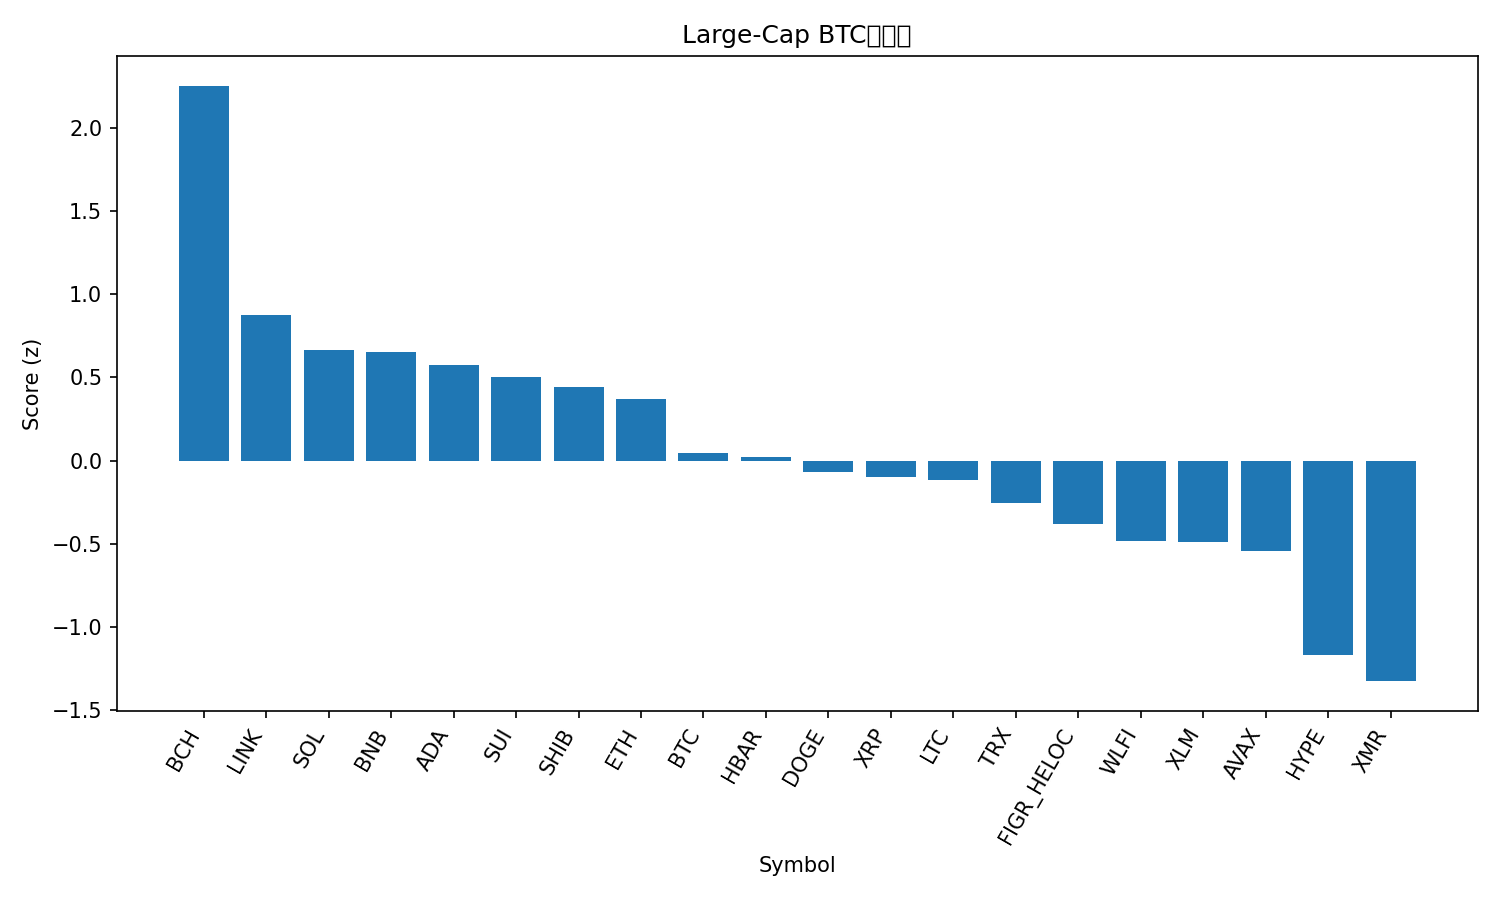

Data behind this chart, as committed beside it:
rank, name, symbol, price_btc, price_usd, pct_1h_btc, pct_24h_btc, pct_7d_btc, market_cap_rank, market_cap_usd, volume_usd, score
1, Bitcoin Cash, BCH, 0.006099, 559.4, 2.717, 5.157, -3.463, 16, 11171542456, 388206397, 2.253
2, Chainlink, LINK, 0.0001451, 13.31, 1.288, 0.8245, -0.3157, 19, 9273189192, 291450298, 0.8725
3, Solana, SOL, 0.001518, 139.2, 0.9265, 0.7158, 0.3274, 6, 77911443774, 3144207114, 0.6637
4, BNB, BNB, 0.009764, 895.4, 0.8765, 0.9745, 0.03052, 5, 123588737476, 920456877, 0.6558
5, Cardano, ADA, 4.65e-06, 0.4265, 0.7644, 1.324, -2.511, 11, 15584855776, 570088721, 0.5721
6, Sui, SUI, 1.696e-05, 1.56, 0.02201, 2.345, 6.862, 33, 5728833393, 421262830, 0.5003
7, Shiba Inu, SHIB, 9.3801e-11, 8.6e-06, 0.5604, 0.4721, 2.077, 34, 5072993138, 80301263, 0.4449
8, Ethereum, ETH, 0.0332, 3044, 0.388, 0.57, 1.407, 2, 367619465487, 12303190093, 0.37
9, Bitcoin, BTC, 1.0, 91692, 0.0, 0.0, 0.0, 1, 1829978567792, 41320532563, 0.04387
10, Hedera, HBAR, 1.58e-06, 0.1451, 0.3073, -0.3762, -3.976, 31, 6171062671, 116602934, 0.02398
11, Dogecoin, DOGE, 1.64e-06, 0.1501, 0.03622, -0.1831, -2.173, 10, 22821254360, 691457316, -0.06588
12, XRP, XRP, 2.4e-05, 2.2, -0.0454, -0.8074, 1.798, 4, 132885401222, 1902150732, -0.09861
13, Litecoin, LTC, 0.0009233, 84.67, 0.08214, -0.3697, -4.242, 30, 6486064180, 343598418, -0.1167
14, TRON, TRX, 3.07e-06, 0.2818, -0.08037, -0.8696, -3.024, 8, 26685535938, 372763629, -0.2531
15, Figure Heloc, FIGR_HELOC, 1.127e-05, 1.025, 0.0, -1.639, -5.873, 12, 14281293121, 146771, -0.3834
16, World Liberty Financial, WLFI, 1.74e-06, 0.1599, -0.5976, -1.099, 1.427, 36, 4360998409, 95328003, -0.4856
17, Stellar, XLM, 2.75e-06, 0.2521, -0.3845, -1.624, -1.033, 23, 8152013258, 94238828, -0.4915
18, Avalanche, AVAX, 0.0001555, 14.26, 0.1584, -4.72, 1.004, 32, 6121305529, 309471740, -0.5411
19, Hyperliquid, HYPE, 0.0003641, 33.39, -0.17, -7.541, -0.6339, 20, 9084475703, 265918536, -1.17
20, Monero, XMR, 0.004481, 410.6, -1.663, -1.911, -2.028, 26, 7601773458, 130345909, -1.326
21, Zcash, ZEC, 0.004873, 446.9, -0.5827, -3.814, -25.8, 27, 7346907185, 620117946, -1.532
